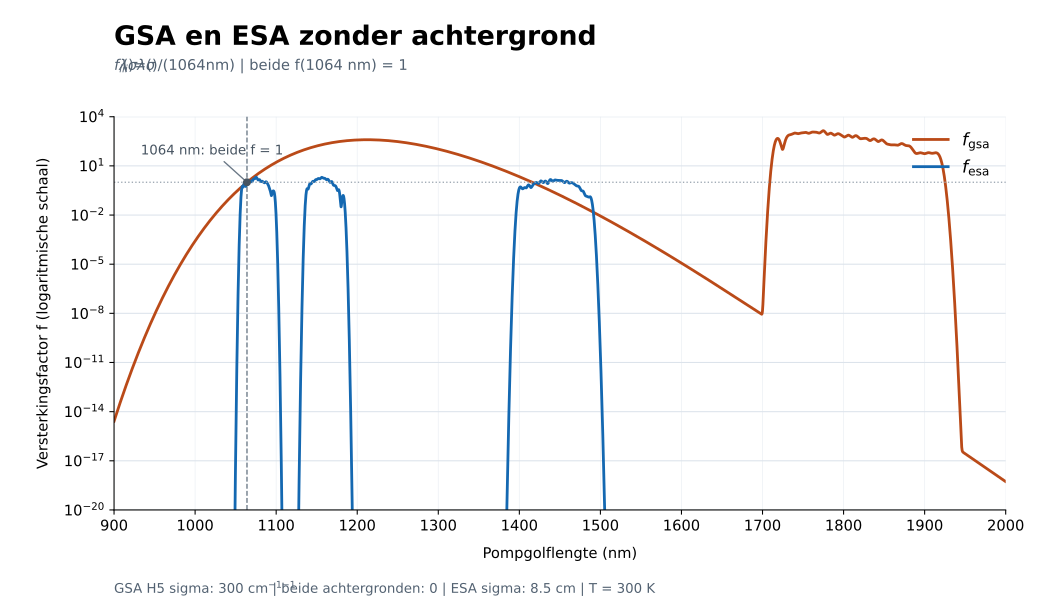

Data behind this chart, as committed beside it:
wavelength_nm, f_gsa, f_esa
900, 2.59424363473e-15, 0
900, 2.64082490491e-15, 0
900.1, 2.68822604088e-15, 0
900.1, 2.73646117535e-15, 0
900.2, 2.78554467938e-15, 0
900.2, 2.83549116636e-15, 0
900.3, 2.88631549591e-15, 0
900.4, 2.93803277806e-15, 0
900.4, 2.99065837724e-15, 0
900.5, 3.04420791659e-15, 0
900.5, 3.09869728211e-15, 0
900.5, 3.15414262705e-15, 0
900.6, 3.21056037631e-15, 0
900.6, 3.26796723084e-15, 0
900.7, 3.32638017223e-15, 0
900.8, 3.38581646732e-15, 0
900.8, 3.44629367284e-15, 0
900.9, 3.50782964021e-15, 0
900.9, 3.57044252035e-15, 0
901, 3.63415076858e-15, 0
901, 3.69897314966e-15, 0
901, 3.76492874278e-15, 0
901.1, 3.8320369468e-15, 0
901.1, 3.90031748541e-15, 0
901.2, 3.96979041247e-15, 0
901.2, 4.04047611742e-15, 0
901.3, 4.11239533078e-15, 0
901.4, 4.18556912967e-15, 0
901.4, 4.26001894353e-15, 0
901.5, 4.33576655986e-15, 0
901.5, 4.41283413005e-15, 0
901.5, 4.49124417531e-15, 0
901.6, 4.57101959275e-15, 0
901.6, 4.65218366146e-15, 0
901.7, 4.73476004878e-15, 0
901.8, 4.81877281657e-15, 0
901.8, 4.9042464277e-15, 0
901.9, 4.99120575253e-15, 0
901.9, 5.07967607557e-15, 0
902, 5.16968310221e-15, 0
902, 5.26125296556e-15, 0
902, 5.35441223341e-15, 0
902.1, 5.44918791529e-15, 0
902.1, 5.54560746964e-15, 0
902.2, 5.64369881112e-15, 0
902.2, 5.74349031799e-15, 0
902.3, 5.84501083965e-15, 0
902.4, 5.94828970427e-15, 0
902.4, 6.05335672656e-15, 0
902.5, 6.16024221565e-15, 0
902.5, 6.26897698311e-15, 0
902.5, 6.37959235107e-15, 0
902.6, 6.49212016049e-15, 0
902.6, 6.60659277957e-15, 0
902.7, 6.72304311226e-15, 0
902.8, 6.84150460693e-15, 0
902.8, 6.96201126517e-15, 0
902.9, 7.08459765073e-15, 0
902.9, 7.20929889858e-15, 0
903, 7.33615072417e-15, 0
... 21,941 more rows
